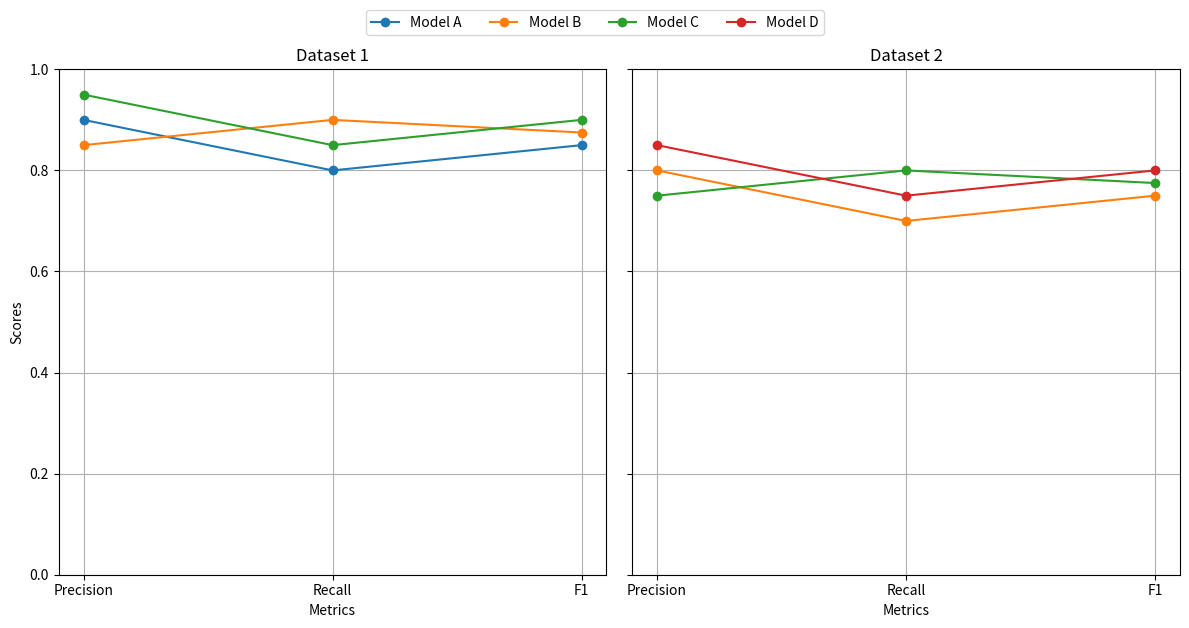

Generate this figure with matplotlib:
import pandas as pd
import matplotlib.pyplot as plt

# Initial datasets
data1 = {
    'Name': ['Model A', 'Model B', 'Model C'],
    'Precision': [0.9, 0.85, 0.95],
    'Recall': [0.8, 0.9, 0.85],
    'F1': [0.85, 0.875, 0.9]
}

data2 = {
    'Name': ['Model B', 'Model C', 'Model D'],
    'Precision': [0.8, 0.75, 0.85],
    'Recall': [0.7, 0.8, 0.75],
    'F1': [0.75, 0.775, 0.8]
}

df1 = pd.DataFrame(data1)
df2 = pd.DataFrame(data2)

# Dynamically combining unique model names from both datasets
combined_names = pd.concat([df1['Name'], df2['Name']]).unique().tolist()

# Creating the plot
fig, axs = plt.subplots(1, 2, figsize=(12, 6), sharey=True)

# Creating a color map based on the dynamically combined list of names
color_map = {name: f'C{i}' for i, name in enumerate(combined_names)}

# Plotting the first dataset
for i, row in df1.iterrows():
    axs[0].plot(['Precision', 'Recall', 'F1'], row[['Precision', 'Recall', 'F1']], marker='o', label=row['Name'], color=color_map.get(row['Name'], 'grey'))

# Plotting the second dataset
for i, row in df2.iterrows():
    axs[1].plot(['Precision', 'Recall', 'F1'], row[['Precision', 'Recall', 'F1']], marker='o', label=row['Name'], color=color_map.get(row['Name'], 'grey'))

# Adding titles, labels, and setting up the grid
axs[0].set_title('Dataset 1')
axs[1].set_title('Dataset 2')
axs[0].set_ylim(0, 1)  # Assuming scores range from 0 to 1
axs[0].set_ylabel('Scores')
for ax in axs:
    ax.set_xlabel('Metrics')
    ax.grid(True)

# Creating custom handles for the dynamically determined legend
handles = [plt.Line2D([0], [0], color=color_map[name], marker='o', linestyle='-', label=name) for name in combined_names]

# Adding the dynamically determined legend
fig.legend(handles, combined_names, loc='upper center', bbox_to_anchor=(0.5, 1.05), ncol=len(combined_names))

plt.tight_layout()
plt.show()
